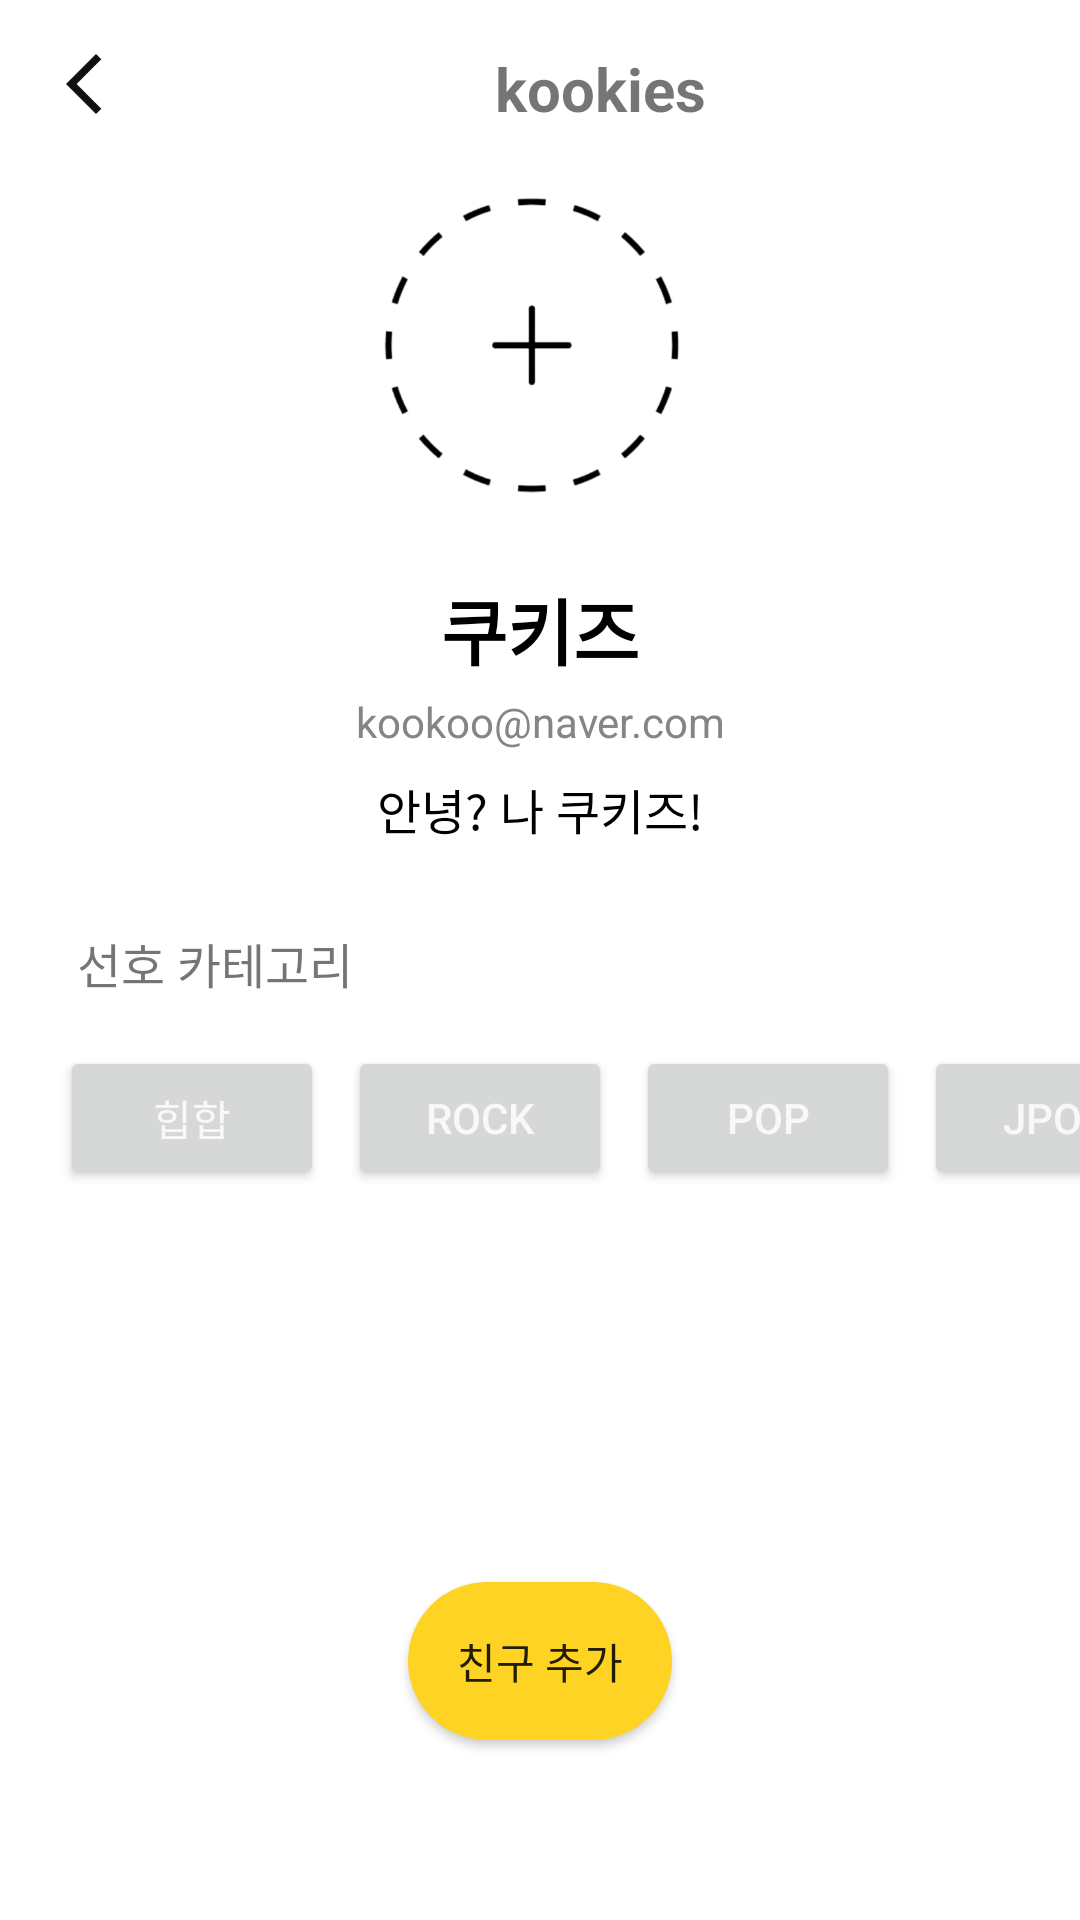

Write the Android layout XML for this screen, with the resource values it uses.
<!-- AndroidManifest.xml: application theme Theme.Soundary -->
<!-- res/layout/activity_profile.xml -->
<?xml version="1.0" encoding="utf-8"?>
<androidx.constraintlayout.widget.ConstraintLayout xmlns:android="http://schemas.android.com/apk/res/android"
    xmlns:app="http://schemas.android.com/apk/res-auto"
    xmlns:tools="http://schemas.android.com/tools"
    android:layout_width="match_parent"
    android:layout_height="match_parent"
    tools:context=".ProfileActivity">

    <ImageView
        android:id="@+id/back_icon"
        android:layout_width="24dp"
        android:layout_height="24dp"
        android:src="@drawable/all_icon_back"
        android:contentDescription="Back"
        app:layout_constraintStart_toStartOf="parent"
        app:layout_constraintTop_toTopOf="parent"
        android:layout_margin="@dimen/padding_normal" />

    <TextView
        android:id="@+id/title_textview"
        android:layout_width="wrap_content"
        android:layout_height="wrap_content"
        android:text="kookies"
        android:textStyle="bold"
        android:textSize="20sp"
        app:layout_constraintStart_toEndOf="@id/back_icon"
        app:layout_constraintTop_toTopOf="@id/back_icon"
        android:layout_marginStart="125dp" />

    <androidx.cardview.widget.CardView
        android:id="@+id/cardView"
        android:layout_width="wrap_content"
        android:layout_height="wrap_content"
        app:layout_constraintTop_toBottomOf="@id/back_icon"
        app:layout_constraintStart_toStartOf="parent"
        app:layout_constraintEnd_toEndOf="parent"
        android:layout_marginTop="@dimen/margin_normal"
        app:cardElevation="0dp">

        <ImageView
            android:layout_width="120dp"
            android:layout_height="120dp"
            android:src="@drawable/all_profile_placeholder"/>
    </androidx.cardview.widget.CardView>

    <TextView
        android:id="@+id/user_name_textview"
        android:layout_width="wrap_content"
        android:layout_height="wrap_content"
        android:text="@string/user_name"
        android:textStyle="bold"
        android:textSize="@dimen/text_size_large"
        android:textColor="@color/black"
        app:layout_constraintTop_toBottomOf="@id/cardView"
        app:layout_constraintStart_toStartOf="parent"
        app:layout_constraintEnd_toEndOf="parent"
        android:layout_marginTop="@dimen/margin_normal" />

    <TextView
        android:id="@+id/user_email_textview"
        android:layout_width="wrap_content"
        android:layout_height="wrap_content"
        android:text="@string/user_email"
        android:textSize="@dimen/text_size_small"
        android:textColor="@color/gray_500"
        app:layout_constraintTop_toBottomOf="@id/user_name_textview"
        app:layout_constraintStart_toStartOf="parent"
        app:layout_constraintEnd_toEndOf="parent"
        android:layout_marginTop="4dp" />

    <TextView
        android:id="@+id/status_message_textview"
        android:layout_width="wrap_content"
        android:layout_height="wrap_content"
        android:text="@string/state_message"
        android:textSize="@dimen/text_size_normal"
        android:textColor="@color/black"
        app:layout_constraintTop_toBottomOf="@id/user_email_textview"
        app:layout_constraintStart_toStartOf="parent"
        app:layout_constraintEnd_toEndOf="parent"
        android:layout_marginTop="@dimen/margin_half" />

    <TextView
        android:id="@+id/favorite_category_label"
        android:layout_width="wrap_content"
        android:layout_height="wrap_content"
        android:layout_marginStart="16dp"
        android:layout_marginTop="28dp"
        android:text="선호 카테고리"
        android:textSize="@dimen/text_size_normal"
        app:layout_constraintEnd_toEndOf="parent"
        app:layout_constraintHorizontal_bias="0.039"
        app:layout_constraintStart_toStartOf="parent"
        app:layout_constraintTop_toBottomOf="@id/status_message_textview" />

    <androidx.constraintlayout.widget.ConstraintLayout
        android:id="@+id/category_container"
        android:layout_width="0dp"
        android:layout_height="wrap_content"
        app:layout_constraintTop_toBottomOf="@id/favorite_category_label"
        app:layout_constraintStart_toStartOf="parent"
        app:layout_constraintEnd_toEndOf="parent"
        android:layout_marginTop="@dimen/margin_normal"
        android:layout_marginStart="20dp">

        <Button
            android:id="@+id/genre_hiphop_button"
            android:layout_width="wrap_content"
            android:layout_height="wrap_content"
            android:text="@string/genre_hiphop"
            android:textColor="@color/gray_200"
            app:layout_constraintStart_toStartOf="parent" />

        <Button
            android:id="@+id/genre_rock_button"
            android:layout_width="wrap_content"
            android:layout_height="wrap_content"
            android:text="@string/genre_rock"
            android:textColor="@color/gray_200"
            app:layout_constraintStart_toEndOf="@id/genre_hiphop_button"
            android:layout_marginStart="8dp" />

        <Button
            android:id="@+id/genre_pop_button"
            android:layout_width="wrap_content"
            android:layout_height="wrap_content"
            android:text="@string/genre_pop"
            android:textColor="@color/gray_200"
            app:layout_constraintStart_toEndOf="@id/genre_rock_button"
            android:layout_marginStart="8dp" />

        <Button
            android:id="@+id/genre_jpop_button"
            android:layout_width="wrap_content"
            android:layout_height="wrap_content"
            android:text="@string/genre_Jpop"
            android:textColor="@color/gray_200"
            app:layout_constraintStart_toEndOf="@id/genre_pop_button"
            android:layout_marginStart="8dp" />

    </androidx.constraintlayout.widget.ConstraintLayout>

    <Button
        android:id="@+id/add_friend_button"
        android:layout_width="wrap_content"
        android:layout_height="wrap_content"
        android:text="@string/add_friend"
        android:background="@drawable/all_rounded_button"
        android:padding="@dimen/padding_normal"
        app:layout_constraintBottom_toBottomOf="parent"
        app:layout_constraintStart_toStartOf="parent"
        app:layout_constraintEnd_toEndOf="parent"
        android:layout_marginBottom="60dp" />

</androidx.constraintlayout.widget.ConstraintLayout>
<!-- resources referenced by this layout -->
<resources>
  <color name="black">#FF000000</color>
  <color name="gray_200">#FFF8F8F8</color>
  <color name="gray_500">#FF858585</color>
  <dimen name="margin_half">8dp</dimen>
  <dimen name="margin_normal">16dp</dimen>
  <dimen name="padding_normal">16dp</dimen>
  <dimen name="text_size_large">24sp</dimen>
  <dimen name="text_size_normal">16sp</dimen>
  <dimen name="text_size_small">14sp</dimen>
  <!-- drawable all_icon_back (drawable) -->
  <vector xmlns:android="http://schemas.android.com/apk/res/android"
      android:width="24dp"
      android:height="24dp"
      android:tint="#111111"
      android:viewportWidth="24"
      android:viewportHeight="24">
  
      <path
          android:fillColor="@android:color/white"
          android:pathData="M17.77,3.77l-1.77,-1.77l-10,10l10,10l1.77,-1.77l-8.23,-8.23z" />
  
  </vector>
  <!-- drawable all_profile_placeholder: png bitmap (drawable, 40904 bytes) -->
  <!-- drawable all_rounded_button (drawable) -->
  <?xml version="1.0" encoding="utf-8"?>
  <shape xmlns:android="http://schemas.android.com/apk/res/android">
      <solid android:color="@color/yellow_500" />
      <corners android:radius="50dp" />
      <padding
          android:bottom="10dp"
          android:left="16dp"
          android:right="16dp"
          android:top="10dp" />
  </shape>
  <string name="add_friend">친구 추가</string>
  <string name="genre_Jpop">JPOP</string>
  <string name="genre_hiphop">힙합</string>
  <string name="genre_pop">POP</string>
  <string name="genre_rock">Rock</string>
  <string name="state_message">안녕? 나 쿠키즈!</string>
  <string name="user_email">\kookoo@naver.com</string>
  <string name="user_name">쿠키즈</string>
  <style name="Theme.Soundary" parent="Theme.MaterialComponents.DayNight.DarkActionBar">
          
          <item name="colorPrimary">@color/yellow_500</item>
          <item name="colorPrimaryVariant">@color/yellow_300</item>
          <item name="colorOnPrimary">@color/white</item>
          
          <item name="colorSecondary">@color/gray_200</item>
          <item name="colorSecondaryVariant">@color/gray_500</item>
          <item name="colorOnSecondary">@color/black</item>
          
          <item name="android:statusBarColor">?attr/colorPrimaryVariant</item>
          
          <item name="windowNoTitle">true</item>
  
      </style>
  <color name="yellow_500">#FFFFD324</color>
  <color name="yellow_300">#FFFFE88A</color>
  <color name="white">#FFFFFFFF</color>
</resources>
